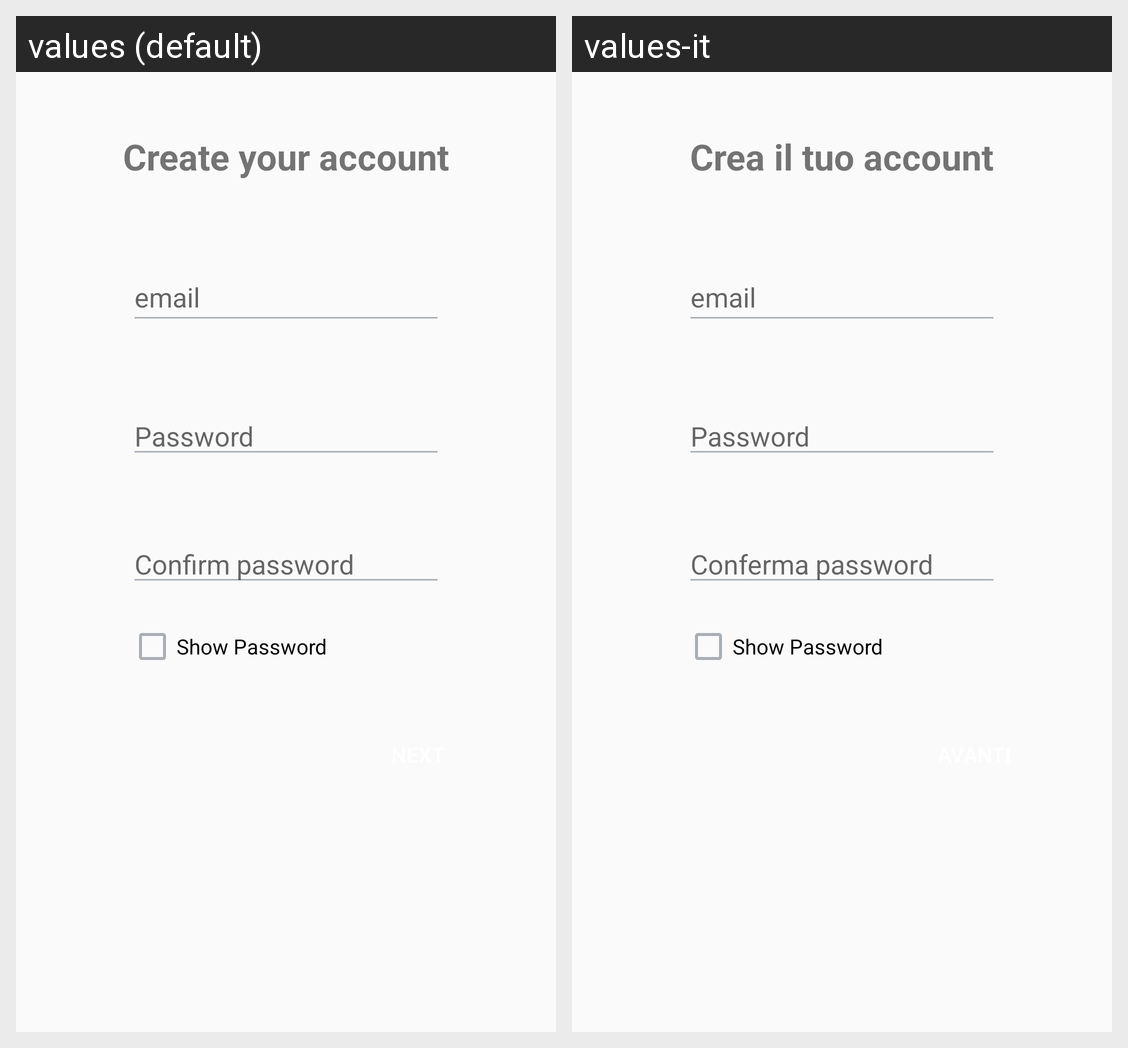

For this localized Android screen grid, give each drawn string resource with its value in every locale shown.
Android screen res/layout/fragment_registra_credenziali.xml rendered under 2 locales, left to right: values (default), values-it. Device: Nexus 5 (rendered at 1080×1920; each locale shown at half size, 540×960, under a caption strip naming it); theme Theme.AppCompat.DayNight.NoActionBar.
Strings drawn on this screen, with the default value and each locale's value (text and hints the layout hard-codes, and strings that could not be matched under every locale, appear in the picture but are not listed):

confirmPassword
  values: Confirm password
  values-it: Conferma password

createYourAccount
  values: Create your account
  values-it: Crea il tuo account

showPassword
  values: Show Password
  values-it: Show Password
